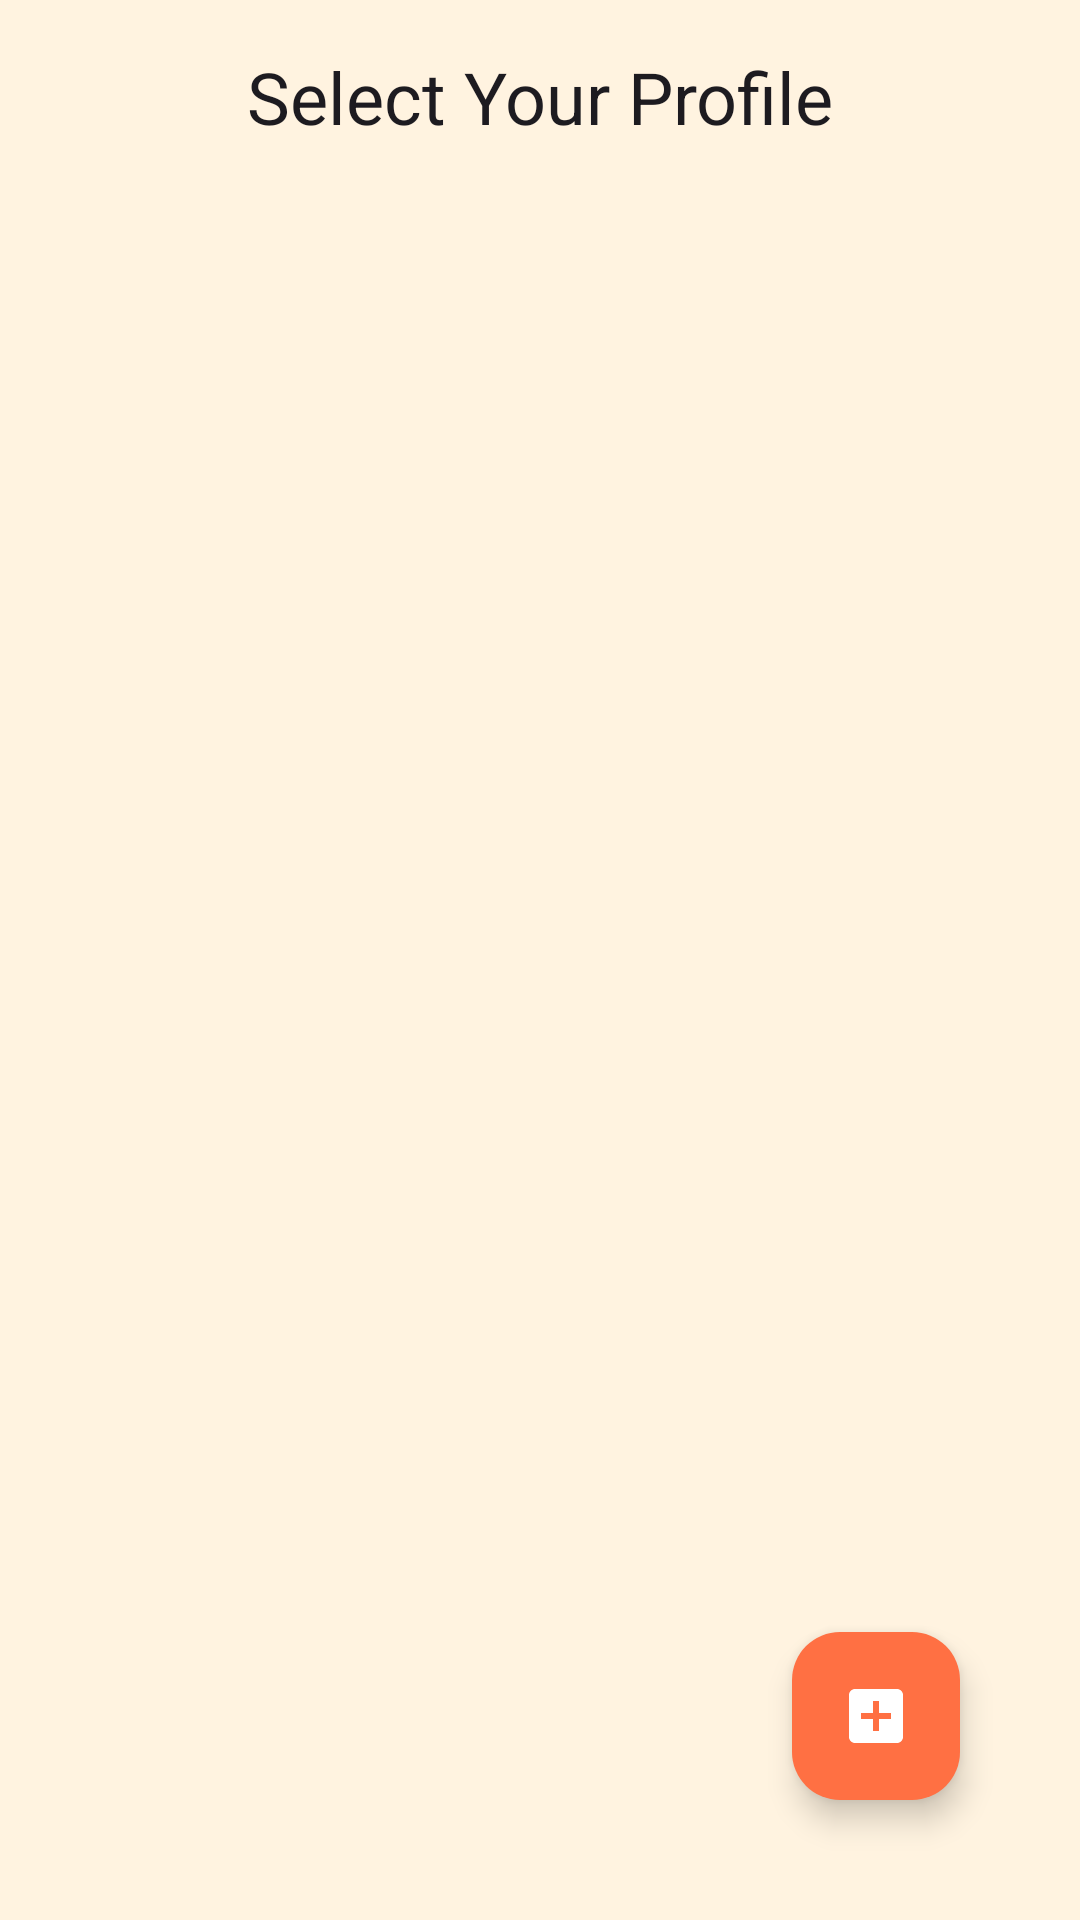

Produce the Android XML layout that renders to this screen, including the resource entries it uses.
<!-- AndroidManifest.xml: application theme Theme.Guluturn -->
<!-- res/layout/activity_profile_selector.xml -->
<?xml version="1.0" encoding="utf-8"?>
<androidx.constraintlayout.widget.ConstraintLayout
    xmlns:android="http://schemas.android.com/apk/res/android"
    xmlns:app="http://schemas.android.com/apk/res-auto"
    android:layout_width="match_parent"
    android:layout_height="match_parent"
    android:padding="16dp"
    android:background="?android:colorBackground">

    
    <TextView
        android:id="@+id/profileTitle"
        android:layout_width="wrap_content"
        android:layout_height="wrap_content"
        android:text="@string/profile_selector_title"
        android:textAppearance="?attr/textAppearanceHeadlineSmall"
        app:layout_constraintTop_toTopOf="parent"
        app:layout_constraintStart_toStartOf="parent"
        app:layout_constraintEnd_toEndOf="parent"
        app:layout_constraintBottom_toTopOf="@id/recyclerView"
        android:layout_marginBottom="12dp" />

    
    <androidx.recyclerview.widget.RecyclerView
        android:id="@+id/recyclerView"
        android:layout_width="match_parent"
        android:layout_height="0dp"
        android:clipToPadding="false"
        android:paddingBottom="96dp"
        app:layout_constraintTop_toBottomOf="@id/profileTitle"
        app:layout_constraintBottom_toBottomOf="parent"
        app:layout_constraintStart_toStartOf="parent"
        app:layout_constraintEnd_toEndOf="parent" />

    
    <TextView
        android:id="@+id/emptyStateText"
        android:layout_width="wrap_content"
        android:layout_height="wrap_content"
        android:text="No profiles yet. Tap + to create one."
        android:textAppearance="?attr/textAppearanceBodyMedium"
        android:visibility="gone"
        app:layout_constraintTop_toBottomOf="@id/profileTitle"
        app:layout_constraintBottom_toTopOf="@id/fabAdd"
        app:layout_constraintStart_toStartOf="parent"
        app:layout_constraintEnd_toEndOf="parent"
        android:layout_marginTop="24dp" />

    
    <com.google.android.material.floatingactionbutton.FloatingActionButton
        android:id="@+id/fabAdd"
        android:layout_width="wrap_content"
        android:layout_height="wrap_content"
        android:contentDescription="@string/add_profile"
        android:src="@drawable/baseline_add_box_24"
        app:tint="@android:color/white"
        app:backgroundTint="@color/guluturn_primary"
        app:layout_constraintBottom_toBottomOf="parent"
        app:layout_constraintEnd_toEndOf="parent"
        app:layout_constraintStart_toStartOf="parent"
        app:layout_constraintHorizontal_bias="1"
        android:layout_marginBottom="24dp"
        android:layout_marginEnd="24dp" />

</androidx.constraintlayout.widget.ConstraintLayout>
<!-- resources referenced by this layout -->
<resources>
  <color name="guluturn_primary">#FF7043</color>
  <!-- drawable baseline_add_box_24 (drawable) -->
  <vector xmlns:android="http://schemas.android.com/apk/res/android" android:height="24dp" android:tint="#FF6E42" android:viewportHeight="24" android:viewportWidth="24" android:width="24dp">
        
      <path android:fillColor="@android:color/white" android:pathData="M19,3L5,3c-1.11,0 -2,0.9 -2,2v14c0,1.1 0.89,2 2,2h14c1.1,0 2,-0.9 2,-2L21,5c0,-1.1 -0.9,-2 -2,-2zM17,13h-4v4h-2v-4L7,13v-2h4L11,7h2v4h4v2z"/>
      
  </vector>
  <string name="add_profile">Add New Profile</string>
  <string name="profile_selector_title">Select Your Profile</string>
  <style name="Theme.Guluturn" parent="Theme.Material3.DayNight.NoActionBar">
          <item name="android:windowNoTitle">true</item>
          <item name="android:windowFullscreen">true</item>
  
          
          <item name="colorPrimary">@color/guluturn_primary</item>
          <item name="colorOnPrimary">@color/guluturn_on_primary</item>
          <item name="android:colorBackground">@color/guluturn_background</item>
          <item name="colorSurface">@color/guluturn_surface</item>
          <item name="colorOnSurface">@color/guluturn_on_surface</item>
      </style>
  <color name="guluturn_on_primary">#FFFFFF</color>
  <color name="guluturn_background">#FFF3E0</color>
  <color name="guluturn_surface">#FFFFFF</color>
  <color name="guluturn_on_surface">#212121</color>
</resources>
